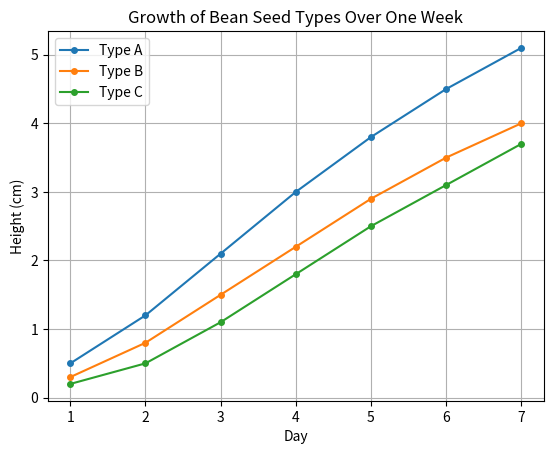

Reproduce this figure in Python.
import matplotlib.pyplot as plt

days = [1, 2, 3, 4, 5, 6, 7]

growth_type_a = [0.5, 1.2, 2.1, 3.0, 3.8, 4.5, 5.1]

growth_type_b = [0.3, 0.8, 1.5, 2.2, 2.9, 3.5, 4.0]

growth_type_c = [0.2, 0.5, 1.1, 1.8, 2.5, 3.1, 3.7]

fig, ax = plt.subplots()

ax.plot(days, growth_type_a, label='Type A', marker='o', markersize=4)
ax.plot(days, growth_type_b, label='Type B', marker='o', markersize=4)
ax.plot(days, growth_type_c, label='Type C', marker='o', markersize=4)

ax.set_title('Growth of Bean Seed Types Over One Week')
ax.set_xlabel('Day')
ax.set_ylabel('Height (cm)')

ax.grid(True)

ax.legend()

plt.show()
